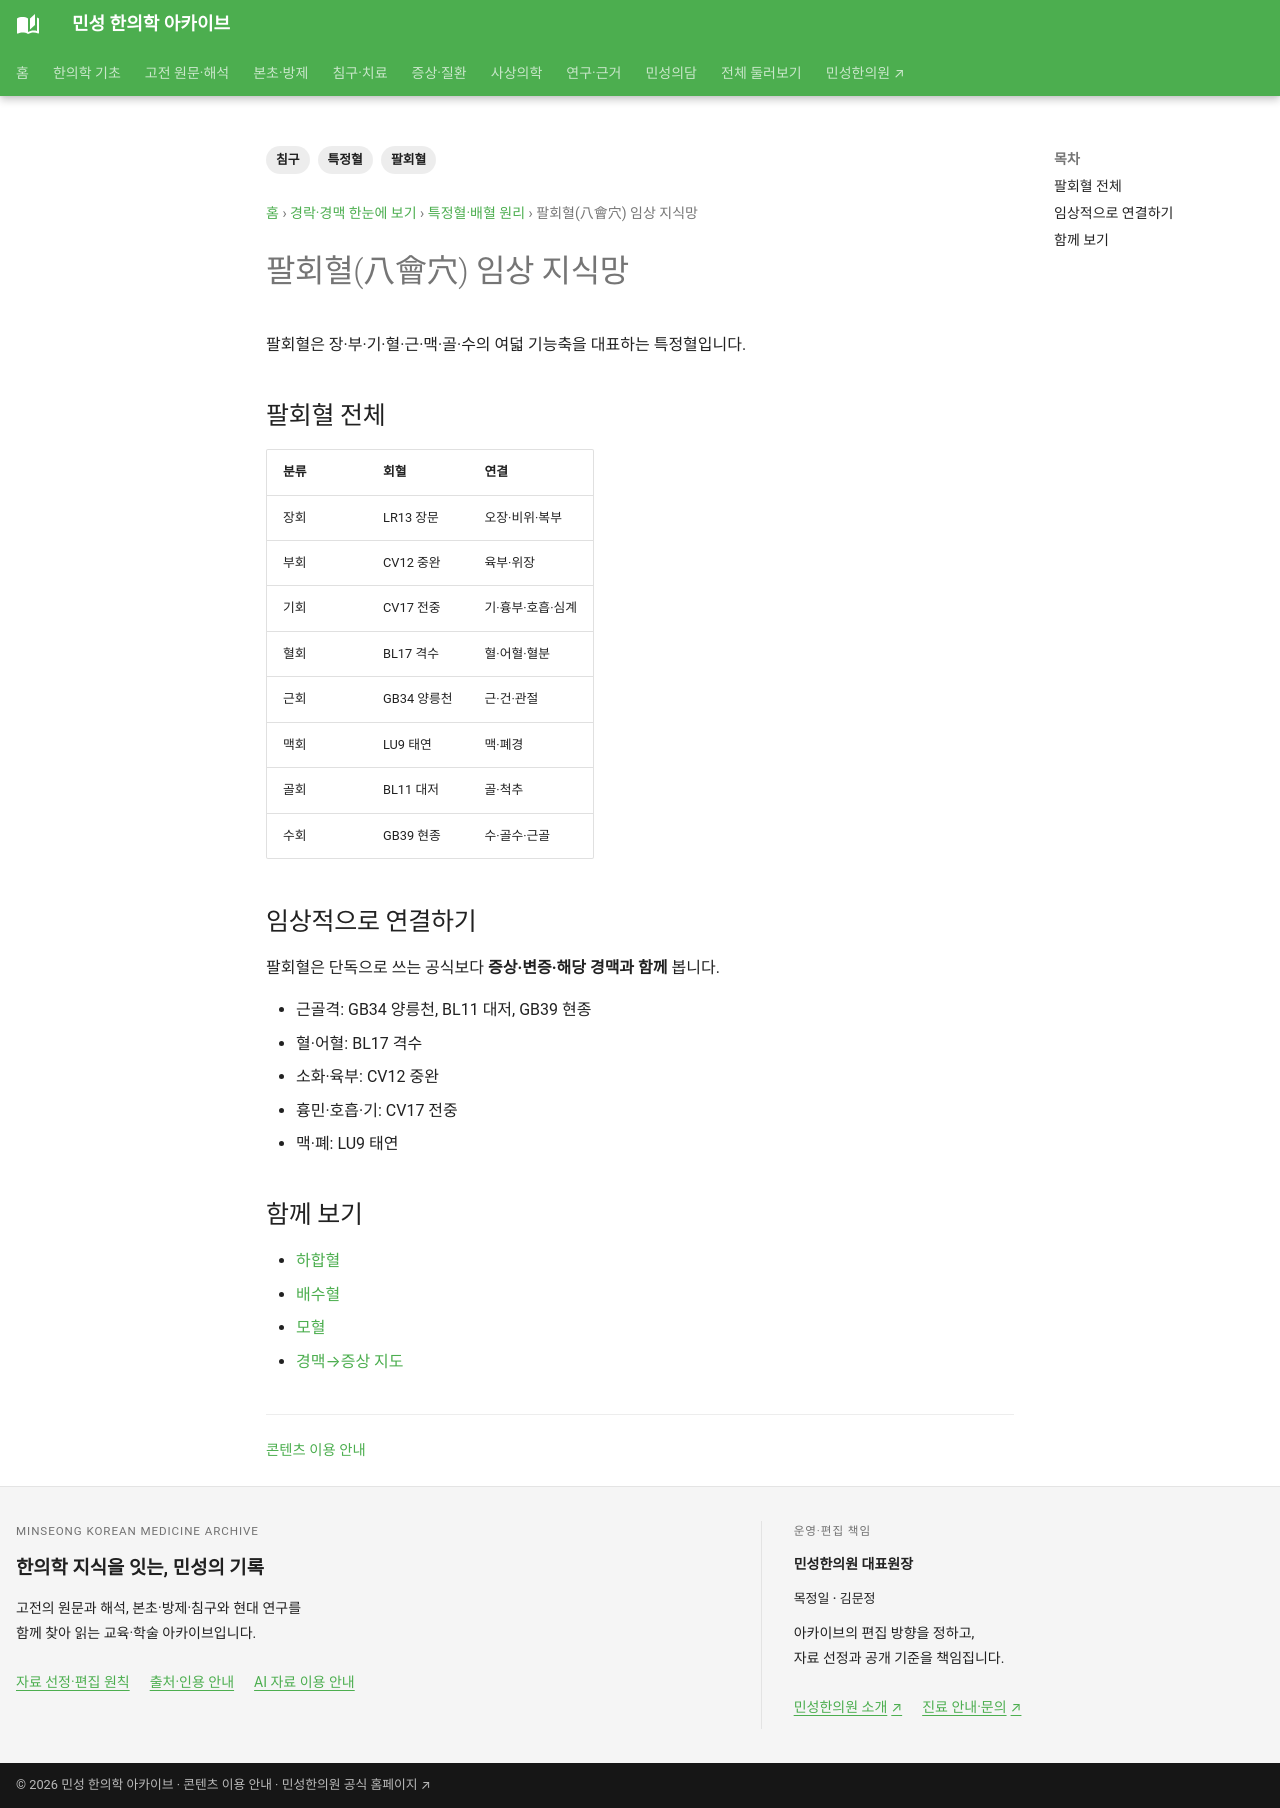

repository: joowon1111/minseong-korean-medicine-wiki · page: meridian-network/special-points/eight-influential/index.html · generator: mkdocs

---
title: 팔회혈(八會穴) 임상 지식망
description: 장·부·기·혈·근·맥·골·수의 팔회혈을 임상 증상·경맥·방제와 연결합니다.
tags: [팔회혈, 특정혈, 침구]
status: 검토완료
last_reviewed: 2026-08-22
---
# 팔회혈(八會穴) 임상 지식망

팔회혈은 장·부·기·혈·근·맥·골·수의 여덟 기능축을 대표하는 특정혈입니다.

## 팔회혈 전체

| 분류 | 회혈 | 연결 |
|---|---|---|
| 장회 | LR13 장문 | 오장·비위·복부 |
| 부회 | CV12 중완 | 육부·위장 |
| 기회 | CV17 전중 | 기·흉부·호흡·심계 |
| 혈회 | BL17 격수 | 혈·어혈·혈분 |
| 근회 | GB34 양릉천 | 근·건·관절 |
| 맥회 | LU9 태연 | 맥·폐경 |
| 골회 | BL11 대저 | 골·척추 |
| 수회 | GB39 현종 | 수·골수·근골 |

## 임상적으로 연결하기

팔회혈은 단독으로 쓰는 공식보다 **증상·변증·해당 경맥과 함께** 봅니다.

- 근골격: GB34 양릉천, BL11 대저, GB39 현종
- 혈·어혈: BL17 격수
- 소화·육부: CV12 중완
- 흉민·호흡·기: CV17 전중
- 맥·폐: LU9 태연

## 함께 보기

- [하합혈](lower-he-sea.md)
- [배수혈](back-shu.md)
- [모혈](front-mu.md)
- [경맥→증상 지도](../../acupoint-network/by-condition.md)
